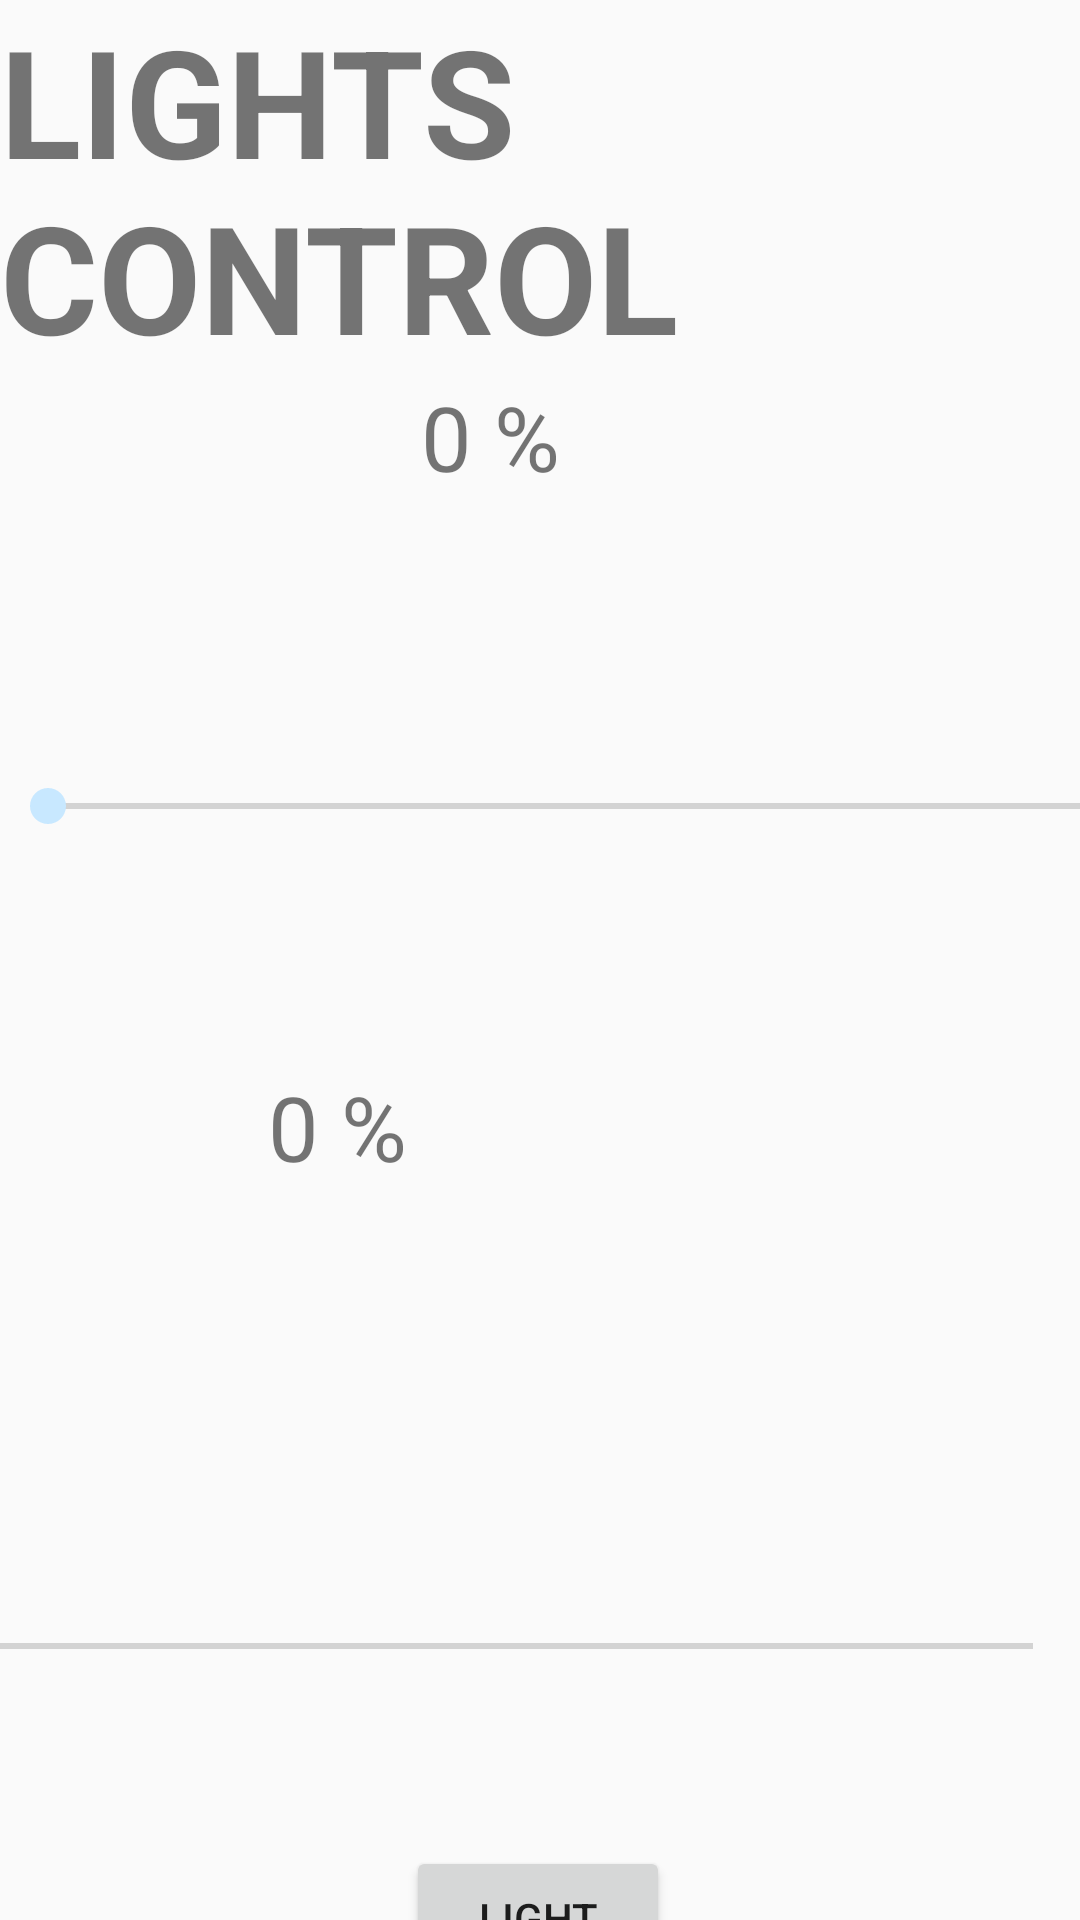

Reconstruct the res/layout file that produces this screen, plus the resources it refers to.
<!-- AndroidManifest.xml: application theme MyMaterialTheme -->
<!-- res/layout/activity_light.xml -->
<?xml version="1.0" encoding="utf-8"?>

<androidx.constraintlayout.widget.ConstraintLayout
    xmlns:android="http://schemas.android.com/apk/res/android"
    xmlns:app="http://schemas.android.com/apk/res-auto"
    xmlns:tools="http://schemas.android.com/tools"
    android:layout_width="match_parent"
    android:layout_height="match_parent">

    <TextView
        android:id="@+id/textView3"
        android:layout_width="match_parent"
        android:layout_height="wrap_content"
        android:textSize="50dp"
        android:text="LIGHTS CONTROL"
        android:textStyle="bold"
        app:layout_constraintEnd_toEndOf="parent"
        app:layout_constraintStart_toStartOf="parent"
        app:layout_constraintTop_toTopOf="parent" />


    <LinearLayout
        android:id="@+id/linearLayout"
        android:layout_width="411dp"
        android:layout_height="230dp"
        android:orientation="vertical"
        app:layout_constraintEnd_toEndOf="parent"
        app:layout_constraintHorizontal_bias="0.0"
        app:layout_constraintStart_toStartOf="parent"
        app:layout_constraintTop_toBottomOf="@+id/textView3">

        <TextView
            android:id="@+id/flr1Light"
            android:layout_width="130dp"
            android:layout_height="80dp"
            android:layout_gravity="center_horizontal"
            android:text="0 %"
            android:textSize="30sp"
            tools:layout_editor_absoluteX="0dp"
            tools:layout_editor_absoluteY="568dp" />

        <SeekBar
            android:id="@+id/cntrl2seekBar"
            android:layout_width="match_parent"
            android:layout_height="127dp"
            android:layout_centerVertical="true" />

    </LinearLayout>

    <LinearLayout
        android:id="@+id/linearLayout2"
        android:layout_width="412dp"
        android:layout_height="271dp"
        android:orientation="vertical"
        app:layout_constraintEnd_toEndOf="parent"
        app:layout_constraintHorizontal_bias="1.0"
        app:layout_constraintStart_toStartOf="parent"
        app:layout_constraintTop_toBottomOf="@+id/linearLayout">

        <TextView
            android:id="@+id/flr2Light"
            android:layout_width="130dp"
            android:layout_height="80dp"
            android:layout_gravity="center_horizontal"
            android:layout_marginBottom="50dp"
            android:text="0 %"
            android:textSize="30sp"
            app:layout_constraintBottom_toBottomOf="parent"
            app:layout_constraintEnd_toEndOf="parent"
            app:layout_constraintStart_toStartOf="parent" />

        <SeekBar
            android:id="@+id/l2seekBar"
            android:layout_width="match_parent"
            android:layout_height="127dp"
            android:layout_centerVertical="true" />

    </LinearLayout>

    <Button
        android:id="@+id/lit"
        android:layout_width="wrap_content"
        android:layout_height="wrap_content"
        android:layout_gravity="center_horizontal"
        android:text="LIGHT"
        app:layout_constraintBottom_toBottomOf="parent"
        app:layout_constraintEnd_toEndOf="parent"
        app:layout_constraintHorizontal_bias="0.498"
        app:layout_constraintStart_toStartOf="parent"
        app:layout_constraintTop_toBottomOf="@+id/linearLayout2"
        app:layout_constraintVertical_bias="0.321" />


</androidx.constraintlayout.widget.ConstraintLayout>
<!-- resources referenced by this layout -->
<resources>
  <style name="MyMaterialTheme" parent="MyMaterialTheme.Base" />
  <style name="MyMaterialTheme.Base" parent="Theme.AppCompat.Light.NoActionBar">
          <item name="colorPrimary">@color/colorPrimary</item>
          <item name="colorPrimaryDark">@color/colorPrimaryDark</item>
          <item name="colorAccent">@color/colorAccent</item>
      </style>
  <color name="colorPrimary">#125688</color>
  <color name="colorPrimaryDark">#125688</color>
  <color name="colorAccent">#c8e8ff</color>
</resources>
